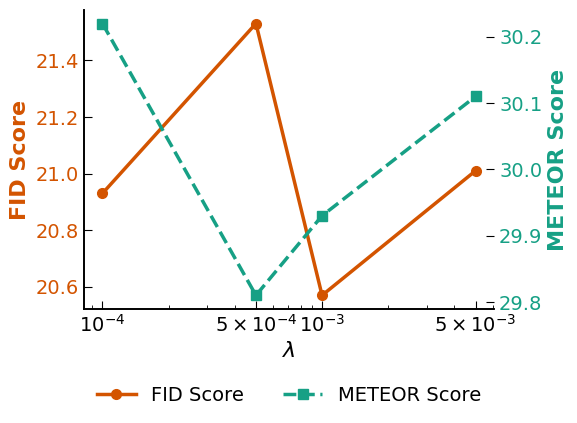

Recreate this plot in Python. (Note: this script raises an exception after producing the figure.)
import matplotlib.pyplot as plt
import numpy as np

# --- Data ---
data = {
    0.0001: {"FID": 20.93, "METEOR": 30.22},
    0.0005: {"FID": 21.53, "METEOR": 29.81},
    0.001:  {"FID": 20.57, "METEOR": 29.93},
    0.005:  {"FID": 21.01, "METEOR": 30.11},
}

output_file = 'data4paper/ablation_lambda.svg'

# Unpack and sort data
sorted_lambdas = sorted(data.keys())
fids = [data[l]["FID"] for l in sorted_lambdas]
meteors = [data[l]["METEOR"] for l in sorted_lambdas]

# --- Style Settings for Nature ---
plt.rcParams.update({
    "text.usetex": False,  # Use mathtext instead of LaTeX for simplicity
    "font.family": "sans-serif",
    "font.sans-serif": "Helvetica",
    "font.size": 14,
    "axes.titlesize": 16,
    "axes.labelsize": 16,
    "axes.linewidth": 1.2,
    "xtick.labelsize": 14,
    "ytick.labelsize": 14,
    "xtick.direction": "in",
    "ytick.direction": "in",
    "xtick.major.size": 6,
    "ytick.major.size": 6,
    "xtick.minor.size": 3,
    "ytick.minor.size": 3,
    "legend.fontsize": 14,
    "legend.frameon": False,
    "savefig.dpi": 300,
    "figure.figsize": (6, 4),  # Nature standard single-column width
    "axes.spines.top": False,
    "axes.spines.right": False,
})

# --- Create Figure ---
fig, ax1 = plt.subplots(figsize=(6, 4))

# --- Primary Y-Axis (FID) ---
color_fid = '#D35400'  # Dark Orange
ax1.set_xlabel(r'$\lambda$', fontsize=16, fontweight='bold')
ax1.set_ylabel('FID Score', color=color_fid, fontsize=16, fontweight='bold')
line1 = ax1.plot(
    sorted_lambdas, fids,
    color=color_fid,
    marker='o',
    linestyle='-',
    linewidth=2.5,
    markersize=7,
    label='FID Score'
)
ax1.tick_params(axis='y', labelcolor=color_fid)
ax1.tick_params(axis='x', which='both', direction='in')
ax1.set_xscale('log')

# Manually set x-tick labels for clean appearance
ax1.set_xticks(sorted_lambdas)
ax1.set_xticklabels([r'$10^{-4}$', r'$5\times10^{-4}$', r'$10^{-3}$', r'$5\times10^{-3}$'])

# --- Secondary Y-Axis (METEOR) ---
ax2 = ax1.twinx()
color_meteor = '#16A085'  # Teal
ax2.set_ylabel('METEOR Score', color=color_meteor, fontsize=16, fontweight='bold')
line2 = ax2.plot(
    sorted_lambdas, meteors,
    color=color_meteor,
    marker='s',
    linestyle='--',
    linewidth=2.5,
    markersize=7,
    label='METEOR Score'
)
ax2.tick_params(axis='y', labelcolor=color_meteor)

# --- Legend ---
lines = line1 + line2
labels = [l.get_label() for l in lines]
ax1.legend(
    lines, labels,
    loc='upper center',
    bbox_to_anchor=(0.5, -0.2),
    ncol=2,
    frameon=False,
    fontsize=14
)

# --- Final Layout ---
fig.tight_layout()
plt.subplots_adjust(bottom=0.2)  # Make room for legend

# --- Save ---
plt.savefig(output_file, format='svg', bbox_inches='tight', dpi=300)
# Optional: also save as PDF for LaTeX inclusion
# plt.savefig('data4paper/ablation_lambda.pdf', format='pdf', bbox_inches='tight', dpi=300)

# Uncomment to display
# plt.show()